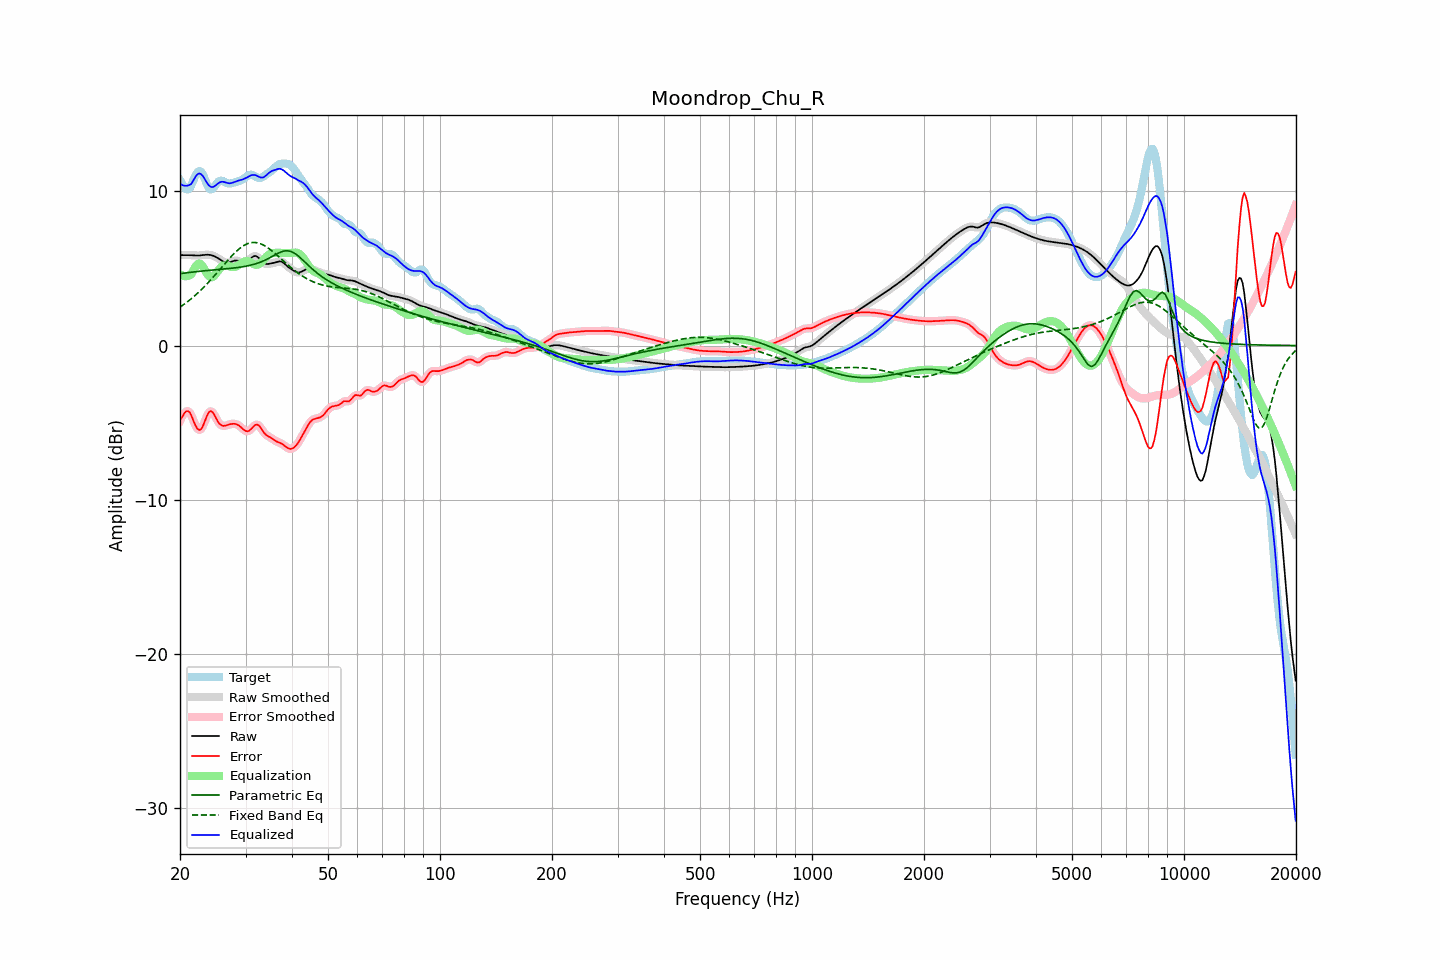

The table this chart was drawn from, first rows:
frequency, raw, error, smoothed, error_smoothed, equalization, parametric_eq, fixed_band_eq, equalized_raw, equalized_smoothed, target
20.00, 5.86, -4.86, 5.86, -4.89, 4.63, 4.66, 2.49, 10.49, 10.49, 10.72
20.20, 5.86, -4.69, 5.86, -4.66, 4.56, 4.67, 2.56, 10.43, 10.43, 10.55
20.40, 5.86, -4.52, 5.87, -4.48, 4.52, 4.69, 2.63, 10.38, 10.38, 10.38
20.61, 5.87, -4.35, 5.87, -4.36, 4.50, 4.70, 2.71, 10.36, 10.36, 10.22
20.81, 5.87, -4.26, 5.87, -4.27, 4.49, 4.72, 2.79, 10.36, 10.36, 10.13
21.02, 5.87, -4.26, 5.87, -4.26, 4.52, 4.73, 2.87, 10.38, 10.38, 10.12
21.23, 5.86, -4.33, 5.86, -4.35, 4.56, 4.74, 2.95, 10.42, 10.42, 10.19
21.44, 5.86, -4.52, 5.86, -4.53, 4.62, 4.76, 3.04, 10.48, 10.48, 10.38
21.66, 5.85, -4.79, 5.85, -4.78, 4.81, 4.77, 3.12, 10.66, 10.66, 10.64
21.87, 5.84, -5.04, 5.84, -5.04, 5.00, 4.78, 3.21, 10.85, 10.85, 10.89
22.09, 5.84, -5.26, 5.84, -5.26, 5.17, 4.79, 3.30, 11.01, 11.01, 11.10
22.31, 5.84, -5.42, 5.84, -5.41, 5.28, 4.80, 3.40, 11.12, 11.12, 11.26
22.54, 5.84, -5.48, 5.84, -5.47, 5.32, 4.81, 3.50, 11.16, 11.16, 11.32
22.76, 5.85, -5.43, 5.85, -5.42, 5.28, 4.82, 3.60, 11.13, 11.13, 11.28
22.99, 5.86, -5.28, 5.86, -5.27, 5.16, 4.84, 3.70, 11.02, 11.02, 11.14
23.22, 5.88, -5.03, 5.88, -5.03, 4.99, 4.85, 3.81, 10.86, 10.86, 10.91
23.45, 5.89, -4.76, 5.89, -4.77, 4.80, 4.86, 3.91, 10.69, 10.69, 10.65
23.69, 5.89, -4.52, 5.89, -4.52, 4.63, 4.87, 4.02, 10.52, 10.52, 10.41
23.92, 5.88, -4.33, 5.88, -4.34, 4.50, 4.88, 4.13, 10.38, 10.38, 10.21
24.16, 5.87, -4.25, 5.87, -4.27, 4.43, 4.89, 4.25, 10.30, 10.30, 10.12
24.40, 5.84, -4.30, 5.84, -4.31, 4.43, 4.89, 4.36, 10.27, 10.27, 10.14
24.65, 5.81, -4.44, 5.81, -4.44, 4.50, 4.90, 4.48, 10.30, 10.30, 10.24
24.89, 5.76, -4.63, 5.76, -4.63, 4.61, 4.91, 4.60, 10.37, 10.37, 10.39
25.14, 5.70, -4.82, 5.70, -4.82, 4.75, 4.92, 4.72, 10.45, 10.45, 10.52
25.39, 5.64, -5.01, 5.64, -4.99, 4.90, 4.93, 4.84, 10.54, 10.54, 10.65
25.65, 5.57, -5.11, 5.57, -5.11, 5.02, 4.94, 4.96, 10.60, 10.60, 10.69
25.91, 5.51, -5.19, 5.50, -5.19, 5.12, 4.95, 5.08, 10.62, 10.62, 10.69
26.16, 5.44, -5.21, 5.44, -5.21, 5.17, 4.96, 5.20, 10.62, 10.62, 10.66
26.43, 5.40, -5.20, 5.40, -5.20, 5.19, 4.97, 5.32, 10.59, 10.59, 10.60
26.69, 5.38, -5.17, 5.37, -5.18, 5.18, 4.98, 5.44, 10.56, 10.56, 10.55
26.96, 5.37, -5.14, 5.37, -5.14, 5.16, 4.99, 5.56, 10.53, 10.53, 10.51
27.23, 5.39, -5.11, 5.40, -5.11, 5.13, 5.00, 5.68, 10.52, 10.52, 10.50
27.50, 5.44, -5.09, 5.43, -5.09, 5.10, 5.01, 5.79, 10.54, 10.54, 10.52
27.77, 5.47, -5.08, 5.47, -5.08, 5.09, 5.02, 5.90, 10.57, 10.57, 10.55
28.05, 5.51, -5.08, 5.50, -5.08, 5.10, 5.04, 6.01, 10.61, 10.61, 10.59
28.33, 5.51, -5.11, 5.51, -5.10, 5.13, 5.05, 6.10, 10.65, 10.65, 10.62
28.62, 5.50, -5.15, 5.50, -5.15, 5.19, 5.06, 6.20, 10.69, 10.68, 10.65
28.90, 5.46, -5.22, 5.46, -5.22, 5.25, 5.08, 6.29, 10.72, 10.71, 10.68
29.19, 5.42, -5.30, 5.42, -5.31, 5.33, 5.09, 6.37, 10.75, 10.75, 10.72
29.48, 5.37, -5.40, 5.38, -5.40, 5.40, 5.11, 6.44, 10.77, 10.78, 10.77
29.78, 5.37, -5.48, 5.36, -5.49, 5.45, 5.13, 6.51, 10.82, 10.82, 10.85
30.08, 5.38, -5.55, 5.39, -5.54, 5.48, 5.15, 6.56, 10.86, 10.86, 10.93
30.38, 5.44, -5.57, 5.45, -5.56, 5.47, 5.17, 6.61, 10.91, 10.92, 11.01
30.68, 5.54, -5.53, 5.54, -5.52, 5.44, 5.19, 6.64, 10.98, 10.98, 11.06
30.99, 5.64, -5.44, 5.64, -5.44, 5.39, 5.21, 6.67, 11.03, 11.03, 11.08
31.30, 5.74, -5.33, 5.74, -5.33, 5.32, 5.24, 6.68, 11.06, 11.06, 11.06
31.61, 5.80, -5.22, 5.79, -5.22, 5.27, 5.27, 6.69, 11.07, 11.06, 11.02
31.93, 5.81, -5.14, 5.80, -5.15, 5.24, 5.30, 6.68, 11.05, 11.04, 10.95
32.24, 5.76, -5.13, 5.76, -5.14, 5.24, 5.33, 6.67, 11.00, 11.00, 10.90
32.57, 5.68, -5.18, 5.67, -5.19, 5.27, 5.37, 6.64, 10.95, 10.95, 10.86
32.89, 5.56, -5.30, 5.56, -5.31, 5.34, 5.41, 6.61, 10.90, 10.91, 10.86
33.22, 5.45, -5.46, 5.45, -5.46, 5.44, 5.45, 6.56, 10.89, 10.89, 10.91
33.55, 5.35, -5.62, 5.36, -5.61, 5.56, 5.49, 6.51, 10.91, 10.92, 10.97
33.89, 5.30, -5.74, 5.31, -5.74, 5.68, 5.54, 6.45, 10.98, 10.99, 11.05
34.23, 5.29, -5.83, 5.29, -5.83, 5.79, 5.59, 6.39, 11.08, 11.07, 11.12
34.57, 5.29, -5.90, 5.29, -5.90, 5.88, 5.65, 6.31, 11.17, 11.17, 11.19
34.92, 5.31, -5.95, 5.31, -5.95, 5.94, 5.70, 6.24, 11.25, 11.25, 11.26
35.27, 5.33, -6.01, 5.33, -6.02, 5.98, 5.76, 6.15, 11.31, 11.31, 11.35
35.62, 5.35, -6.08, 5.35, -6.09, 6.00, 5.82, 6.07, 11.35, 11.36, 11.44
35.97, 5.38, -6.16, 5.38, -6.16, 6.01, 5.87, 5.98, 11.39, 11.39, 11.54
... 635 more rows
